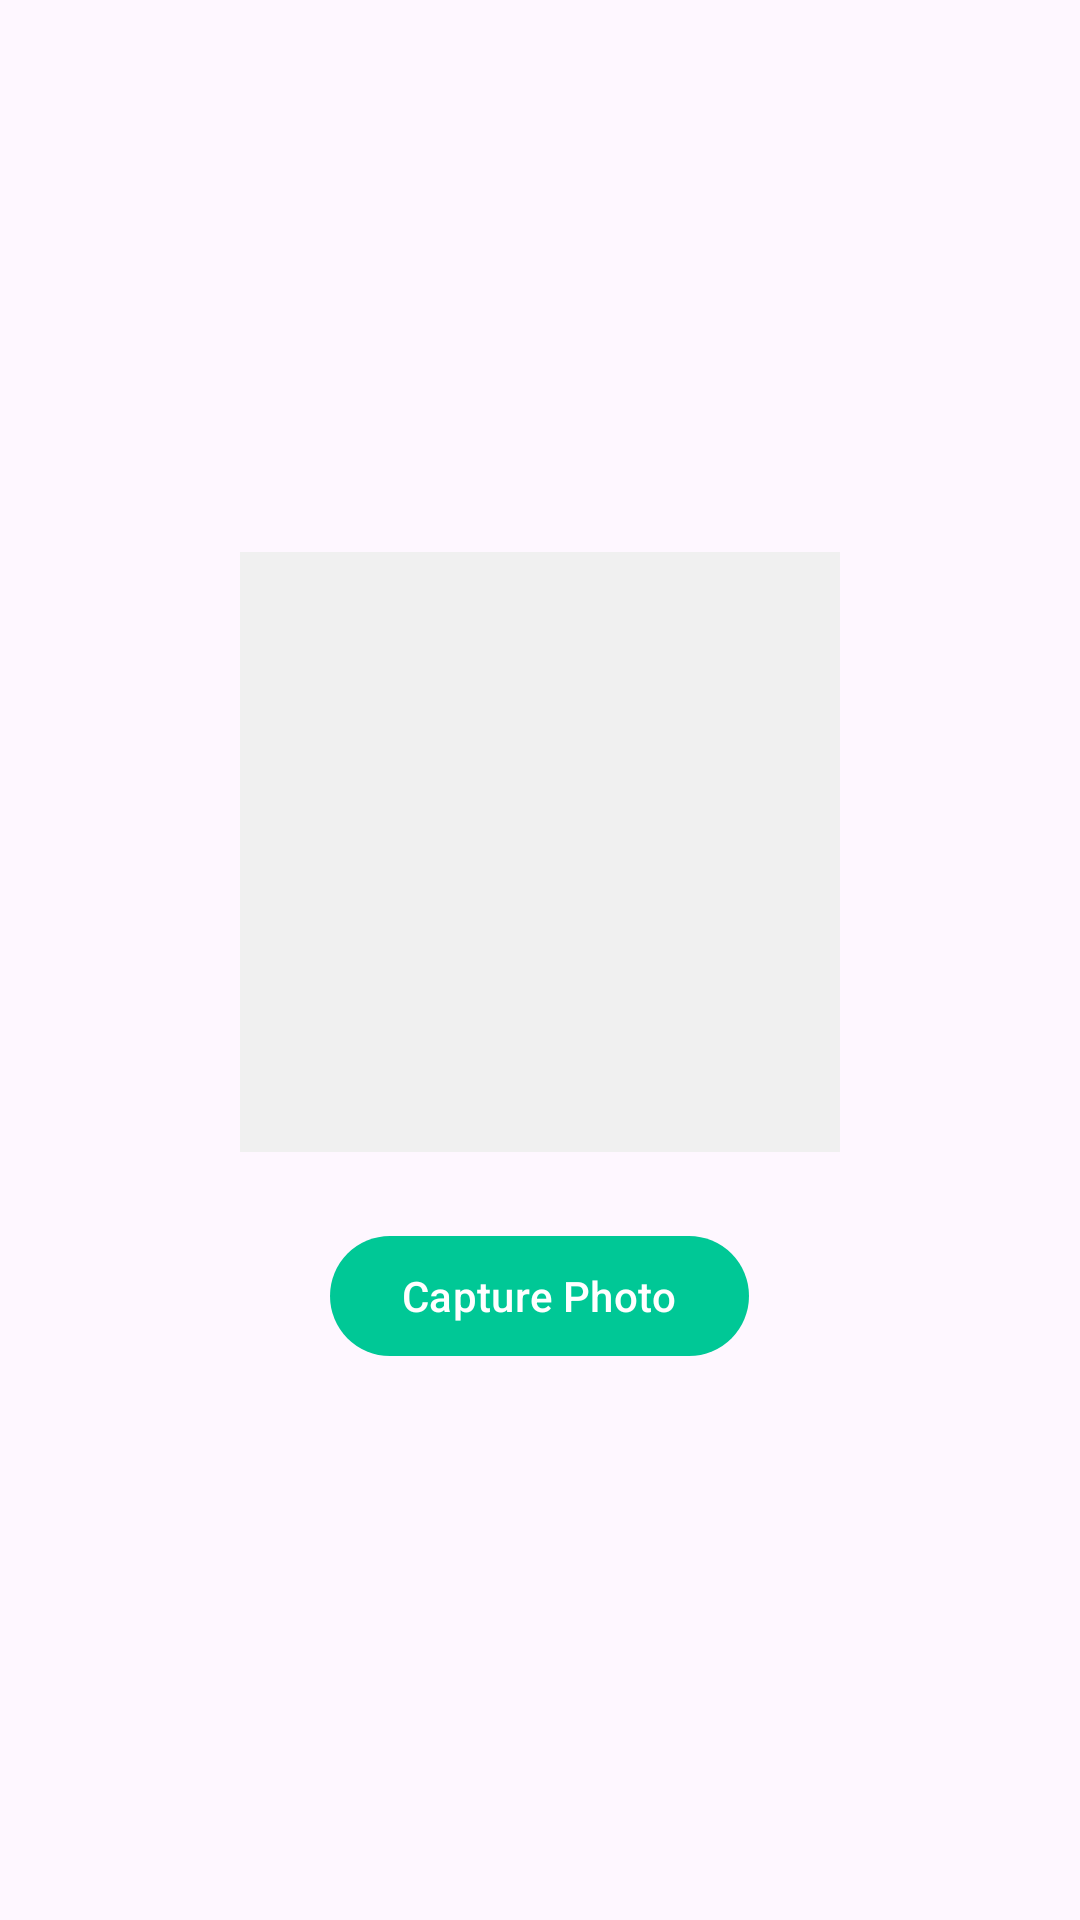

Produce the Android XML layout that renders to this screen, including the resource entries it uses.
<!-- AndroidManifest.xml: application theme Theme.Anyamochi -->
<!-- res/layout/fragment_tab_capture.xml -->
<?xml version="1.0" encoding="utf-8"?>
<LinearLayout xmlns:android="http://schemas.android.com/apk/res/android"
    xmlns:app="http://schemas.android.com/apk/res-auto"
    android:layout_width="match_parent"
    android:layout_height="match_parent"
    android:orientation="vertical"
    android:gravity="center"
    android:padding="16dp">

    <ImageView
        android:id="@+id/ivCapturedImage"
        android:layout_width="200dp"
        android:layout_height="200dp"
        android:scaleType="centerCrop"
        android:background="#f0f0f0"
        android:contentDescription="Preview captured image" />

    <com.google.android.material.button.MaterialButton
        android:id="@+id/btnCapture"
        android:layout_width="wrap_content"
        android:layout_height="wrap_content"
        android:layout_marginTop="24dp"
        app:backgroundTint="#00C896"
        android:text="Capture Photo" />

</LinearLayout>
<!-- resources referenced by this layout -->
<resources>
  <style name="Theme.Anyamochi" parent="Base.Theme.Anyamochi" />
  <style name="Base.Theme.Anyamochi" parent="Theme.Material3.DayNight.NoActionBar">
          
          
      </style>
</resources>
